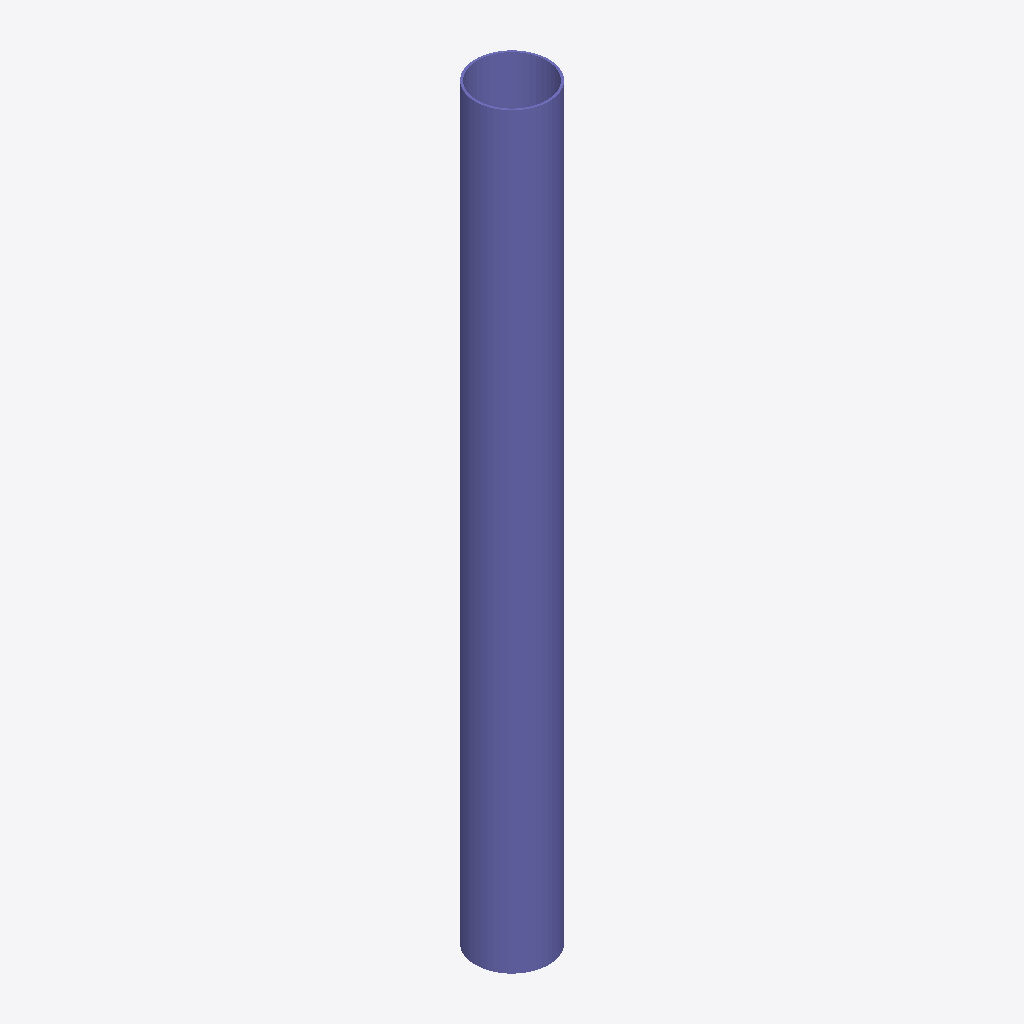
Isometric view of an IFC building model (IFC-SPF (STEP), schema IFC2X3, length unit millimetre), seen from the south-west, elements coloured by IFC class: 1 column (violet).
Extent 0.4 m × 0.4 m × 4.1 m (x, y, z). Storeys (1): Undefined at 0.00 m. Elements (1): 1 IfcColumn.

HEADER;
FILE_DESCRIPTION(('ViewDefinition[AISC_Steel_Detailing]','Option [BaseQuantities:Off]','Option [GridExport:On]','Option [Assemblies:Off]','Option [Bolts:On]','Option [Rebars:On]','Option [PourObjects:Off]','Option [Welds:On]','Option [SurfaceTreatments:On]','Option [LocationBy:0]','Option [ViewColors:Off]','Option [SectionedSpine:Off]','[2 more]'),'2;1');
FILE_NAME('c_43_Qty_2.ifc','2026-05-16T11:52:50',('GIOVANNIPC\\gcorrea'),('Structural Designer'),'IFC Database version: Work','Tekla Structures 2020 Service Pack 5, IFC Export','');
FILE_SCHEMA(('IFC2X3'));
ENDSEC;
DATA;
#37=IFCPROJECT('2G7ZFDNE16yBDU14FA92Me',#5,'Proyecto',$,$,$,$,(#11),#36);
#39=IFCSITE('2xvEzEinjBTea80yOTcujY',#5,'Obra',$,$,#38,$,$,.ELEMENT.,$,$,$,$,$);
#41=IFCBUILDING('0WbfFqhQfDGOWYYzstb91c',#5,'Undefined',$,$,#40,$,$,.ELEMENT.,$,$,$);
#43=IFCBUILDINGSTOREY('29hdEUCErFze9E_VIAceOd',#5,'Undefined',$,$,#42,$,$,.ELEMENT.,0.0);
#58=IFCCOLUMN('0oyrcLMBD2vf1SyL8NsGYj',#44,'COLUMN','Ø406*12','Ø406*12',#47,#57,'ID32f35995-58b3-42e6-905c-f15217d908ad');
ENDSEC;
